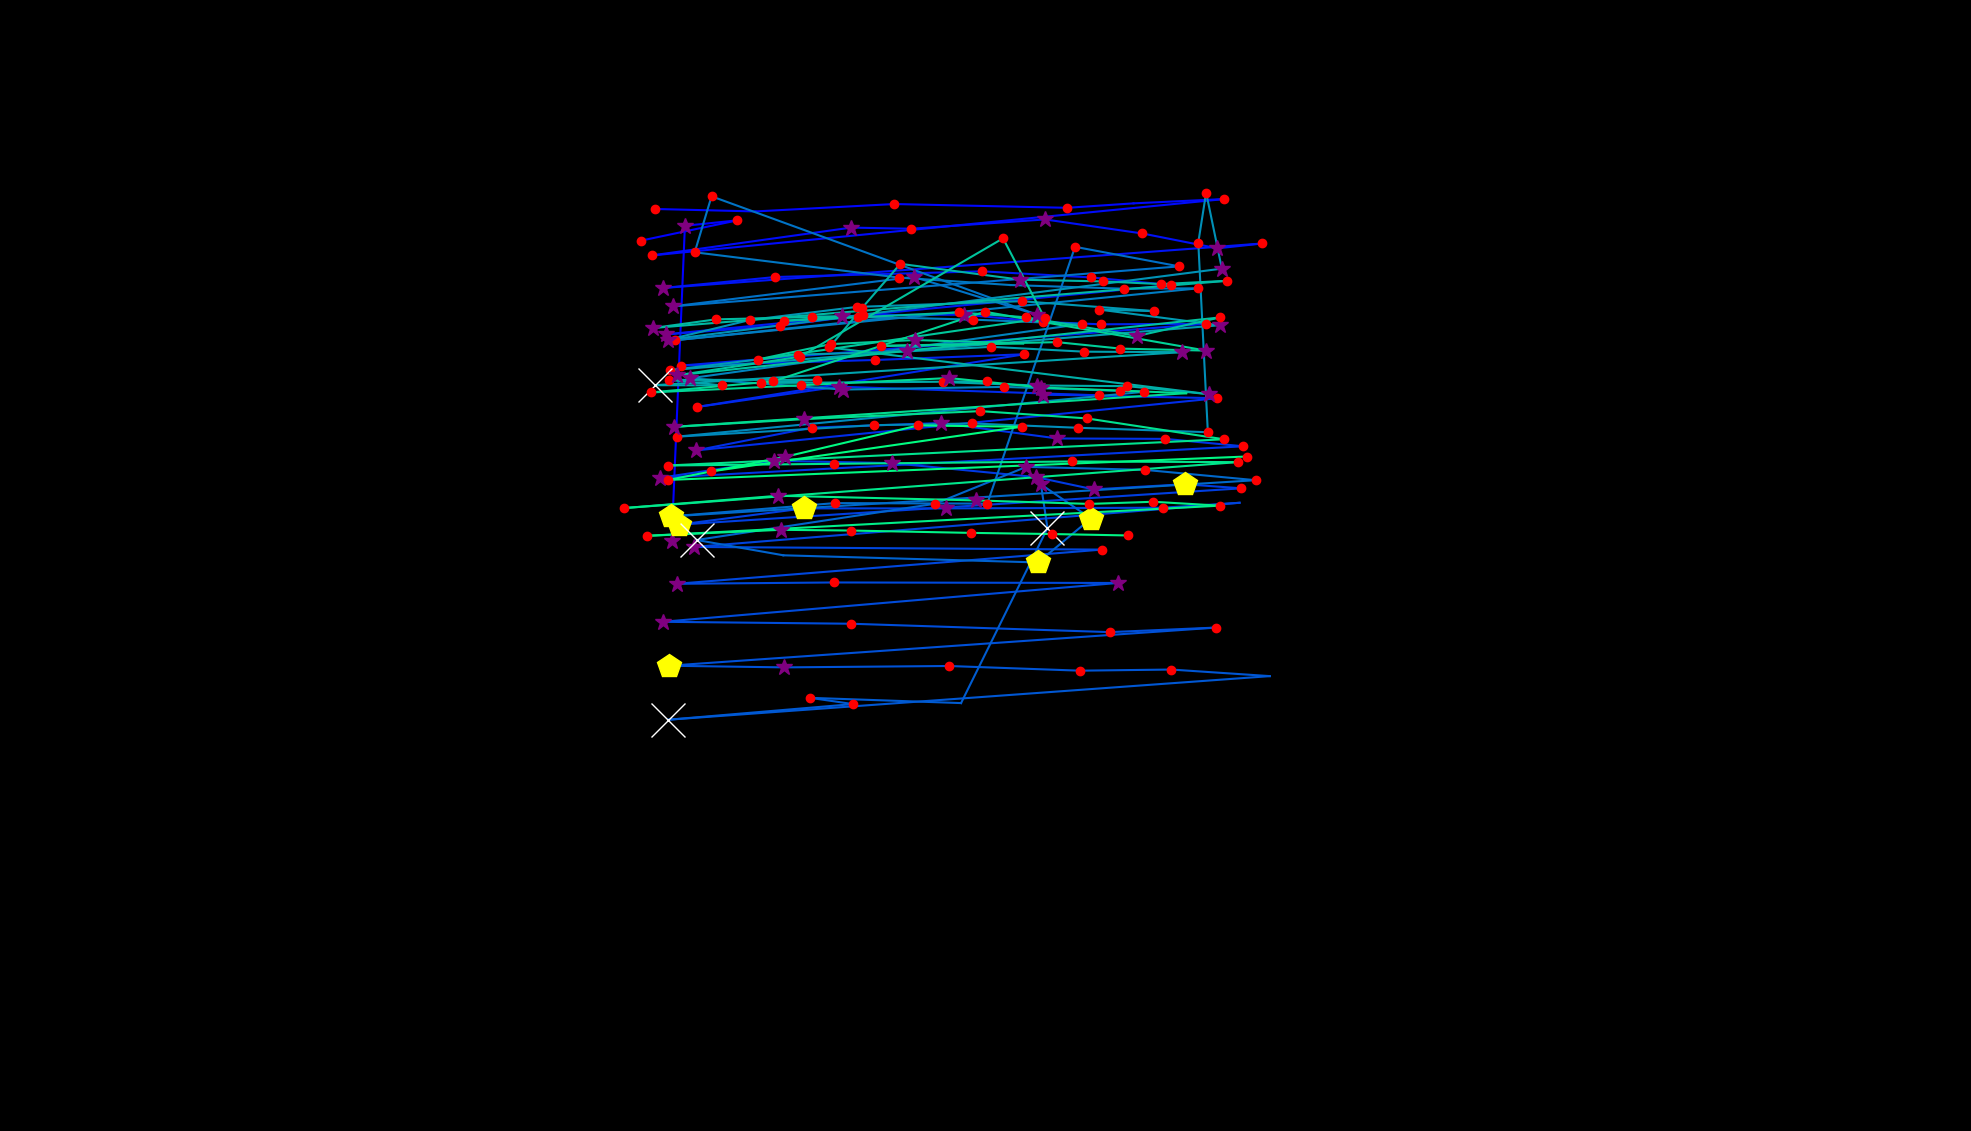

The table this chart was drawn from, first rows:
, fixation_id, timestamp, avg_gaze_x, avg_gaze_y, duration
0, 0.0, 24.1, 872.3, 766.2, 325.3
1, 1.0, 614.5, 889.5, 1176, 301.2
2, 2.0, 1084, 957.4, 1183, 216.9
3, 3.0, 1410, 831.8, 1156, 120.5
4, 8.0, 2554, 851, 1197, 192.8
5, 9.0, 2807, 981.1, 1194, 108.4
6, 10.0, 2940, 1161, 1204, 216.9
7, 11.0, 3205, 1386, 1199, 216.9
8, 12.0, 3470, 1472, 1205, 96.39
9, 13.0, 3591, 1590, 1210, 132.5
10, 14.0, 3796, 846.4, 1137, 204.8
11, 15.0, 4145, 1105, 1173, 289.2
12, 16.0, 4470, 1184, 1172, 228.9
13, 17.0, 4747, 1357, 1184, 373.5
14, 18.0, 5169, 1484, 1166, 241
15, 19.0, 5434, 1581, 1146, 301.2
16, 20.0, 5760, 1640, 1153, 132.5
17, 21.0, 5976, 861.1, 1095, 385.6
18, 22.0, 6410, 1007, 1109, 204.8
19, 23.0, 6832, 1276, 1116, 144.6
20, 24.0, 7013, 1417, 1109, 204.8
21, 25.0, 7254, 1521, 1099, 168.7
22, 26.0, 7519, 865, 1035, 301.2
23, 27.0, 7868, 1012, 1046, 144.6
24, 28.0, 8037, 1120, 1060, 192.8
25, 29.0, 8254, 1252, 1060, 265.1
26, 30.0, 8543, 1355, 1051, 144.6
27, 31.0, 8784, 1430, 1048, 132.5
28, 32.0, 8965, 1567, 1048, 144.6
29, 33.0, 9194, 884.8, 994.1, 180.7
30, 34.0, 9435, 1136, 1001, 204.8
31, 35.0, 9664, 1330, 1009, 156.6
32, 36.0, 9989, 904.7, 940.2, 204.8
33, 37.0, 10218, 1089, 966.7, 325.3
34, 38.0, 10591, 1427, 955.5, 156.6
35, 39.0, 10772, 1354, 956.5, 313.3
36, 40.0, 11134, 1580, 951.6, 216.9
37, 41.0, 11423, 904.3, 884, 301.2
38, 42.0, 11784, 1054, 913.5, 132.5
39, 43.0, 12001, 1222, 919.5, 325.3
40, 44.0, 12363, 1373, 899.4, 265.1
41, 45.0, 12664, 1513, 898.9, 144.6
42, 46.0, 12845, 1615, 889.2, 132.5
43, 47.0, 13074, 856.8, 848.3, 361.5
44, 48.0, 13459, 1005, 870.4, 301.2
45, 49.0, 13784, 1159, 867.4, 289.2
46, 50.0, 14110, 1345, 849.3, 265.1
47, 51.0, 14544, 1420, 833.3, 349.4
48, 52.0, 14941, 1539, 839.9, 469.9
49, 53.0, 15435, 1612, 834.6, 192.8
50, 54.0, 15785, 881.5, 787.5, 445.8
51, 55.0, 16267, 1044, 808.6, 457.9
52, 56.0, 16749, 1228, 808.6, 325.3
53, 57.0, 17134, 1510, 809.4, 132.5
54, 58.0, 17303, 1610, 815.9, 96.39
55, 59.0, 17508, 901, 758.5, 265.1
56, 60.0, 17833, 1431, 755.1, 156.6
57, 61.0, 18243, 878.9, 710.7, 301.2
58, 62.0, 18592, 1083, 712.4, 204.8
59, 63.0, 18821, 1452, 711.7, 397.6
... 141 more rows
